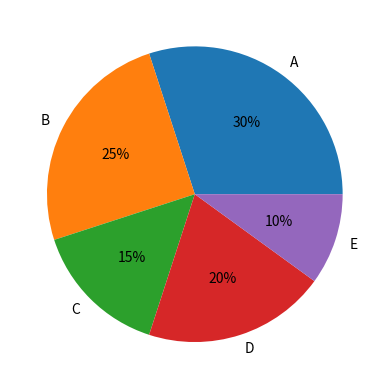

Write the Python code that produced this figure.
import matplotlib.pyplot as plt

plt.pie([30,25,15,20,10], labels=['A','B','C','D','E'], autopct='%1.0f%%')
plt.show()
